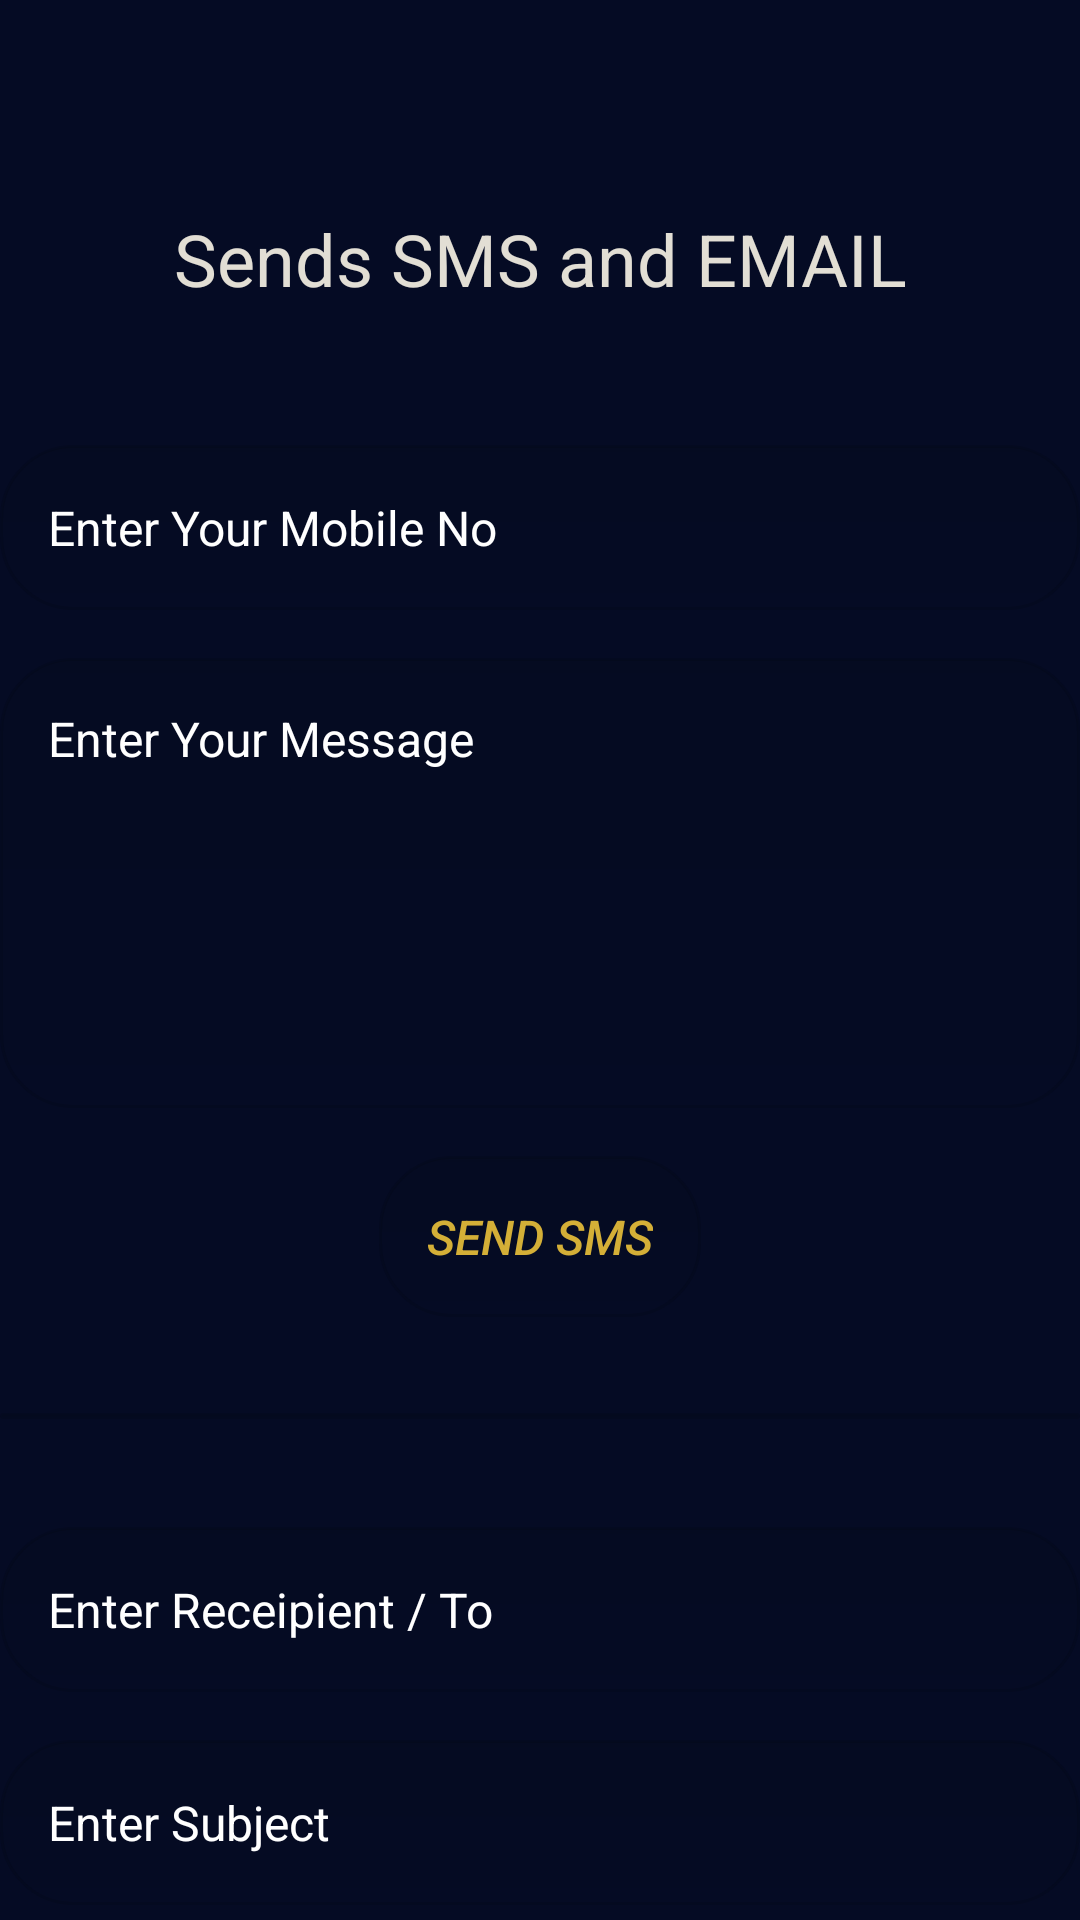

The Android layout XML behind this screen, and the referenced resources:
<!-- AndroidManifest.xml: application theme Theme.VisionXSignBridge -->
<!-- res/layout/activity_contact_us.xml -->
<?xml version="1.0" encoding="utf-8"?>
<ScrollView
    xmlns:android="http://schemas.android.com/apk/res/android"
    android:layout_width="match_parent"
    android:layout_height="match_parent"
    android:fillViewport="true"
    android:scrollbars="none">

    <LinearLayout
        xmlns:android="http://schemas.android.com/apk/res/android"
        xmlns:app="http://schemas.android.com/apk/res-auto"
        android:layout_width="match_parent"
        android:layout_height="match_parent"
        android:background="#050B24"
        android:orientation="vertical">

        <TextView
            android:layout_width="match_parent"
            android:layout_height="wrap_content"
            android:text="Sends SMS and EMAIL"
            android:textColor="#E2DED4"
            android:id="@+id/ivtextanim"
            android:layout_marginTop="70sp"
            android:textSize="24sp"

            android:textAlignment="center"/>

        <EditText
            android:layout_width="match_parent"
            android:layout_height="55dp"
            android:id="@+id/etcontactusmobile"
            android:textColorHint="@color/white"
            android:textSize="16sp"
            android:hint="Enter Your Mobile No "

            android:background="@drawable/glass_card"
            android:paddingStart="16sp"
            android:paddingEnd="16sp"
            android:drawablePadding="10sp"
            android:drawableStart="@drawable/telephone_"
            android:inputType="number"
            android:maxLength="10"
            android:layout_marginTop="46sp"/>

        <EditText
            android:layout_width="match_parent"
            android:layout_height="150dp"
            android:id="@+id/etcontactmessage"
            android:textColor="@color/white"
            android:textColorHint="@color/white"
            android:background="@drawable/glass_card"
            android:hint="Enter Your Message"
            android:textSize="16sp"

            android:layout_marginTop="16dp"
            android:inputType="textCapSentences|textMultiLine"
            android:gravity="top|start"
            android:padding="16dp"
            android:maxLines="6" />

        <androidx.appcompat.widget.AppCompatButton
            android:layout_width="wrap_content"
            android:layout_height="wrap_content"
            android:id="@+id/btncantactussendsms"
            android:text="SEND SMS"
            android:textSize="16sp"
            android:textColor="#D4AF37"

            android:background="@drawable/glass_card"
            android:textStyle="italic"
            android:padding="16sp"
            android:layout_margin="16sp"
            android:layout_gravity="center"
            />

        <View
            android:layout_width="match_parent"
            android:layout_height="2dp"
            android:background="@drawable/glass_card"
            android:layout_marginTop="16sp"
            />

        <EditText
            android:layout_width="match_parent"
            android:layout_height="55dp"
            android:id="@+id/etcontactusreciepent"
            android:textColorHint="@color/white"
            android:textSize="16sp"
            android:hint="Enter Receipient / To"
            android:background="@drawable/glass_card"
            android:paddingStart="16sp"
            android:paddingEnd="16sp"
            android:inputType="text"
            android:drawablePadding="10sp"
            android:drawableStart="@drawable/ic_email"
            android:layout_marginTop="36sp"/>


        <EditText
            android:layout_width="match_parent"
            android:layout_height="55dp"
            android:id="@+id/etcontactusemail"
            android:textColorHint="@color/white"
            android:textSize="16sp"
            android:hint="Enter Subject "
            android:background="@drawable/glass_card"
            android:paddingStart="16sp"
            android:paddingEnd="16sp"

            android:inputType="text"
            android:layout_marginTop="16sp"

            android:drawablePadding="10sp"
            />

        <EditText
            android:layout_width="match_parent"
            android:layout_height="150dp"
            android:textColor="@color/white"
            android:background="@drawable/glass_card"
            android:hint="Enter  Your Message"
            android:textSize="16sp"
            android:layout_marginTop="16sp"
            android:inputType="text"
            android:paddingStart="16sp"
            android:paddingEnd="16sp"
            android:textColorHint="@color/white"
            android:id="@+id/etcontactemailenter"
            />

        <androidx.appcompat.widget.AppCompatButton
            android:layout_width="wrap_content"
            android:layout_height="wrap_content"
            android:id="@+id/btncantactussendemail"
            android:text="SEND EMAIL"
            android:textSize="16sp"
            android:textColor="#D4AF37"
            android:background="@drawable/glass_card"
            android:textStyle="italic"
            android:padding="16sp"
            android:layout_margin="16sp"
            android:layout_gravity="center"
            />


    </LinearLayout>
</ScrollView>
<!-- resources referenced by this layout -->
<resources>
  <color name="white">#FFFFFFFF</color>
  <!-- drawable glass_card (drawable) -->
  <?xml version="1.0" encoding="utf-8"?>
  <shape xmlns:android="http://schemas.android.com/apk/res/android">
  
      <gradient
          android:startColor="@color/glass_bg_start"
          android:endColor="@color/glass_bg_end"
          android:angle="270" />
  
      <corners
          android:radius="24dp" />
  
      <stroke
          android:width="1dp"
          android:color="@color/glass_stroke" />
  
  </shape>
  <style name="Theme.VisionXSignBridge" parent="Base.Theme.VisionXSignBridge" />
  <color name="glass_bg_start">#15000000</color>
  <color name="glass_bg_end">#05000000</color>
  <color name="glass_stroke">#20000000</color>
  <style name="Base.Theme.VisionXSignBridge" parent="Theme.Material3.DayNight.NoActionBar">
  
          
          
  
      </style>
</resources>
